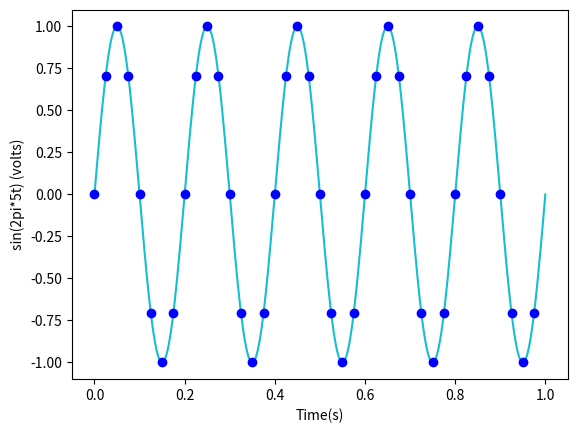

This chart was generated by the following Python code:
# -*- coding: utf-8 -*-
"""
Spyder Editor

This is a temporary script file.
"""
import numpy as np
import matplotlib.pyplot as plt

"""Part A : Plotting sine wave of frequency 5Hz"""
f=5
tmin=0
tmax=1 
t1= np.linspace(tmin,tmax,1000)
analog_sin= np.sin(2*np.pi*f*t1)
plt.figure
plt.xlabel("Time(s)")
plt.ylabel("sin(2pi*5t) (volts)")
plt.plot(t1,analog_sin, 'C9')


"""Part E : 12 bit ADC """

sampling_f= 40.0
bits=12
levels= 2**bits
LSB = 2.0/levels
T1 = 1/sampling_f
nmin = np.ceil(tmin / T1)
nmax = np.floor(tmax / T1)
n = np.arange(nmin,nmax);
sampled_sin= np.sin(2*np.pi*f*n*T1)
quantized_sin=LSB * np.round((sampled_sin/LSB))
t3= np.linspace(0,1,40)
plt.plot(n*T1, quantized_sin,'bo')
plt.savefig('sinWave.png')

""" Part C: Quantization Error Signal """
error_signal= sampled_sin-quantized_sin
avg= sum(error_signal) / 40.0
value= error_signal-avg
value = value**2
var= sum(value)/39.0
rms= np.sqrt(var)
print("Average is: ")
print(avg)
print(" Standard Deviation is:")
print(rms)


